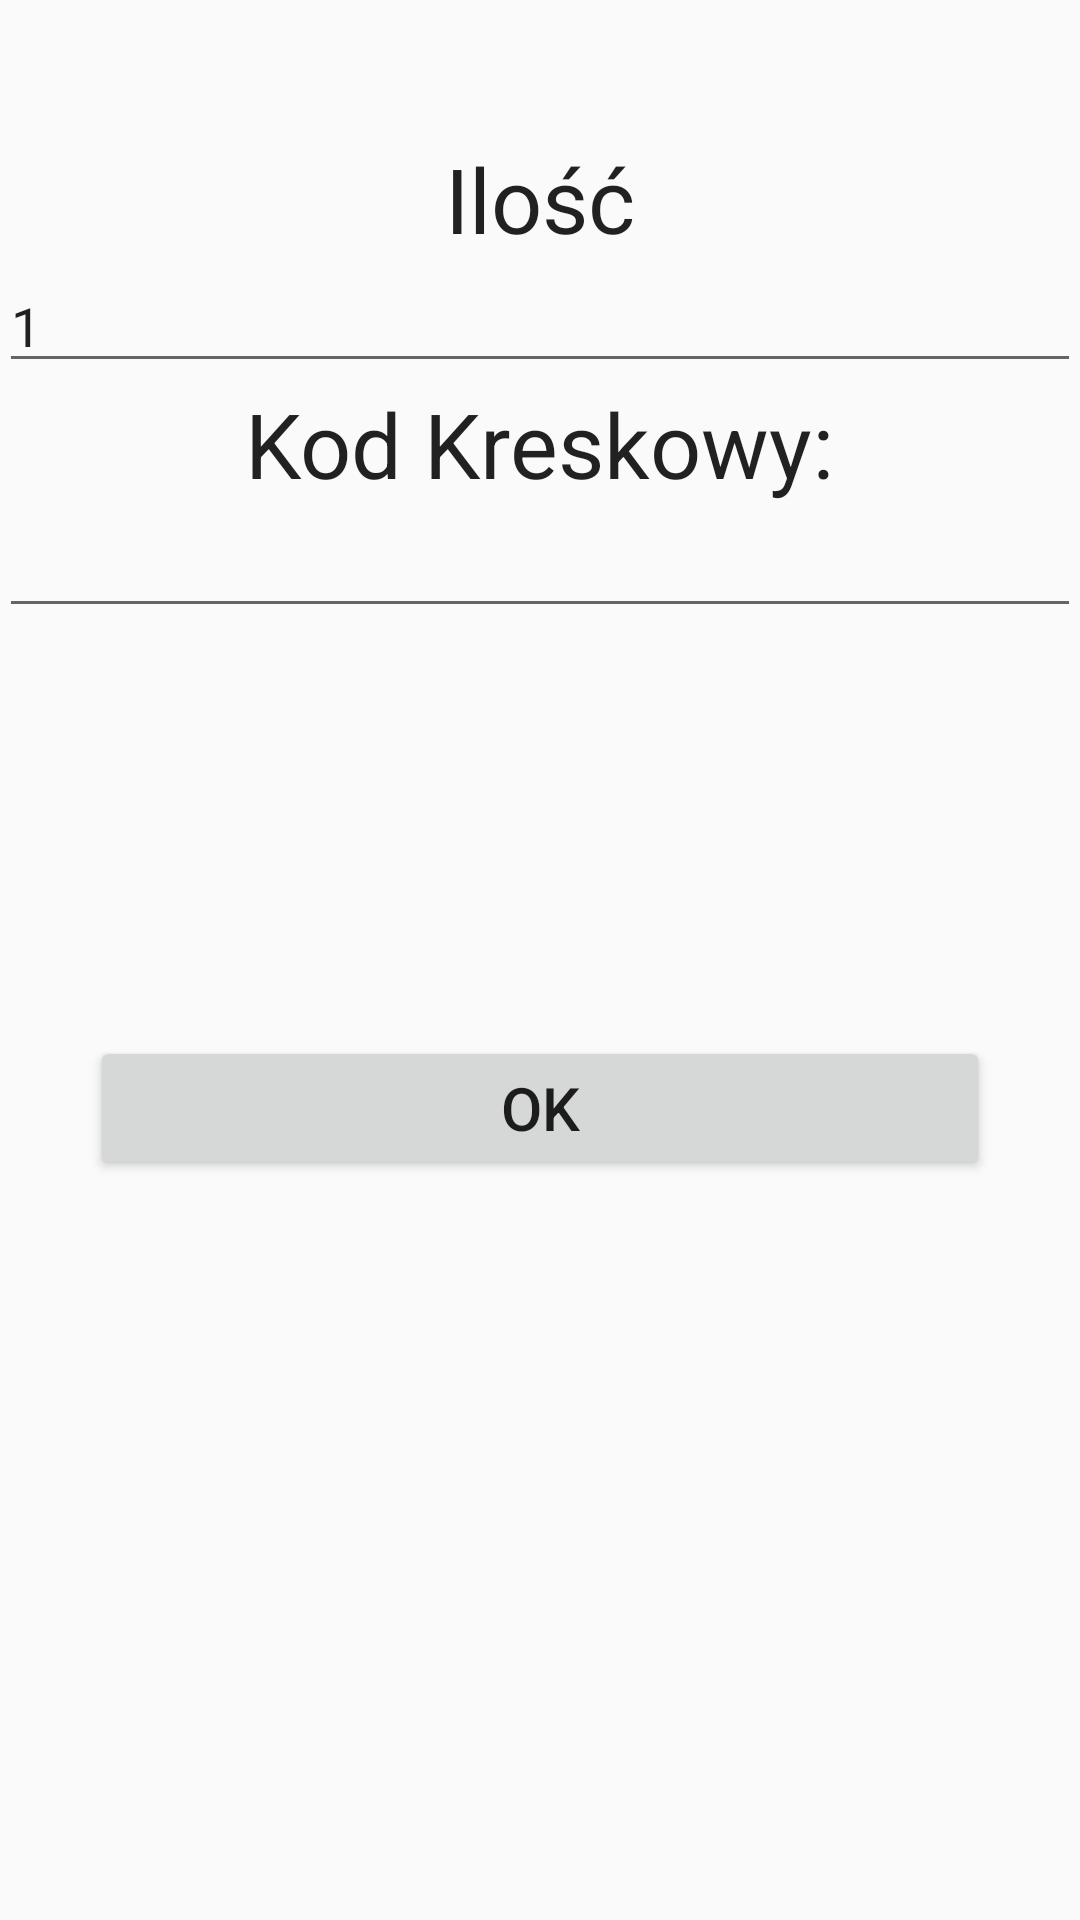

Layout XML and referenced resources for this Android screen:
<!-- AndroidManifest.xml: application theme AppTheme -->
<!-- res/layout/activity_type_product_barcode.xml -->
<?xml version="1.0" encoding="utf-8"?>
<RelativeLayout xmlns:android="http://schemas.android.com/apk/res/android"
    xmlns:tools="http://schemas.android.com/tools" android:layout_width="match_parent"
    android:layout_height="match_parent" android:paddingLeft="@dimen/activity_horizontal_margin"
    android:paddingRight="@dimen/activity_horizontal_margin"
    android:paddingTop="@dimen/activity_vertical_margin"
    android:paddingBottom="@dimen/activity_vertical_margin"
    tools:context="pl.edu.pw.sgalazka.client.activities.TypeProductBarcode">

    <TextView
        android:layout_width="wrap_content"
        android:layout_height="wrap_content"
        android:textAppearance="?android:attr/textAppearanceLarge"
        android:text="@string/amount_of"
        android:id="@+id/typeProductBarcodeAmountOf"
        android:layout_alignParentTop="true"
        android:layout_centerHorizontal="true"
        android:layout_marginTop="46dp"
        android:textSize="30sp" />

    <EditText
        android:layout_width="wrap_content"
        android:layout_height="wrap_content"
        android:inputType="number"
        android:ems="10"
        android:id="@+id/typeProductBarcodeAmount"
        android:layout_below="@+id/typeProductBarcodeAmountOf"
        android:text="1"
        android:layout_alignParentStart="true"
        android:layout_alignParentEnd="true" />

    <TextView
        android:layout_width="wrap_content"
        android:layout_height="wrap_content"
        android:textAppearance="?android:attr/textAppearanceLarge"
        android:text="@string/barCodeOf"
        android:id="@+id/textView2"
        android:layout_below="@+id/typeProductBarcodeAmount"
        android:layout_centerHorizontal="true"
        android:textSize="30sp" />

    <EditText
        android:layout_width="wrap_content"
        android:layout_height="wrap_content"
        android:inputType="number"
        android:ems="10"
        android:id="@+id/typeProductBarcode_barcode"
        android:layout_below="@+id/textView2"
        android:layout_alignParentStart="true"
        android:layout_alignEnd="@+id/typeProductBarcodeAmount" />

    <Button
        android:layout_width="wrap_content"
        android:layout_height="wrap_content"
        android:text="@string/ok"
        android:id="@+id/typeProductBarcodeOk"
        android:layout_marginTop="136dp"
        android:layout_below="@+id/typeProductBarcode_barcode"
        android:layout_centerHorizontal="true"
        android:width="300sp"
        android:textSize="20sp"/>
</RelativeLayout>
<!-- resources referenced by this layout -->
<resources>
  <string name="amount_of">Ilość</string>
  <string name="barCodeOf">Kod Kreskowy:</string>
  <string name="ok">Ok</string>
  <style name="AppTheme" parent="Theme.AppCompat.Light.NoActionBar">
          
      </style>
</resources>
